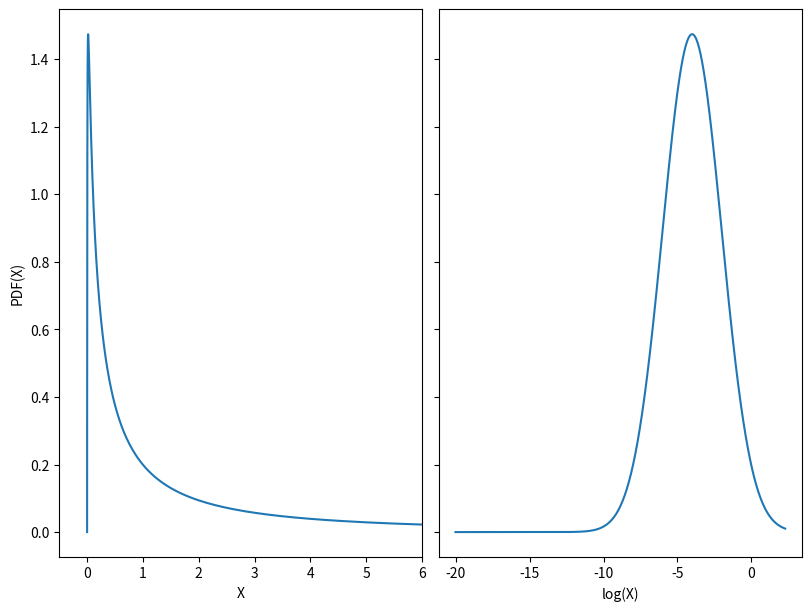

Here is the Python script that generated this plot:
"""
[redacted]
[redacted]
"""
from os import path

import matplotlib.pyplot as plt
import numpy as np
from scipy import stats

x = np.logspace(-9, 1, 1001) + 1e-9
func = stats.lognorm(2)
y = func.pdf(x)

_, axes = plt.subplots(1, 2, figsize=(8, 6), sharey=True, constrained_layout=True)

axes[0].plot(x, y)
axes[0].set(xlim=(-0.5, 6), xlabel="X", ylabel="PDF(X)")

axes[1].plot(np.log(x), y)
axes[1].set(xlabel="log(X)")

plt.show()
